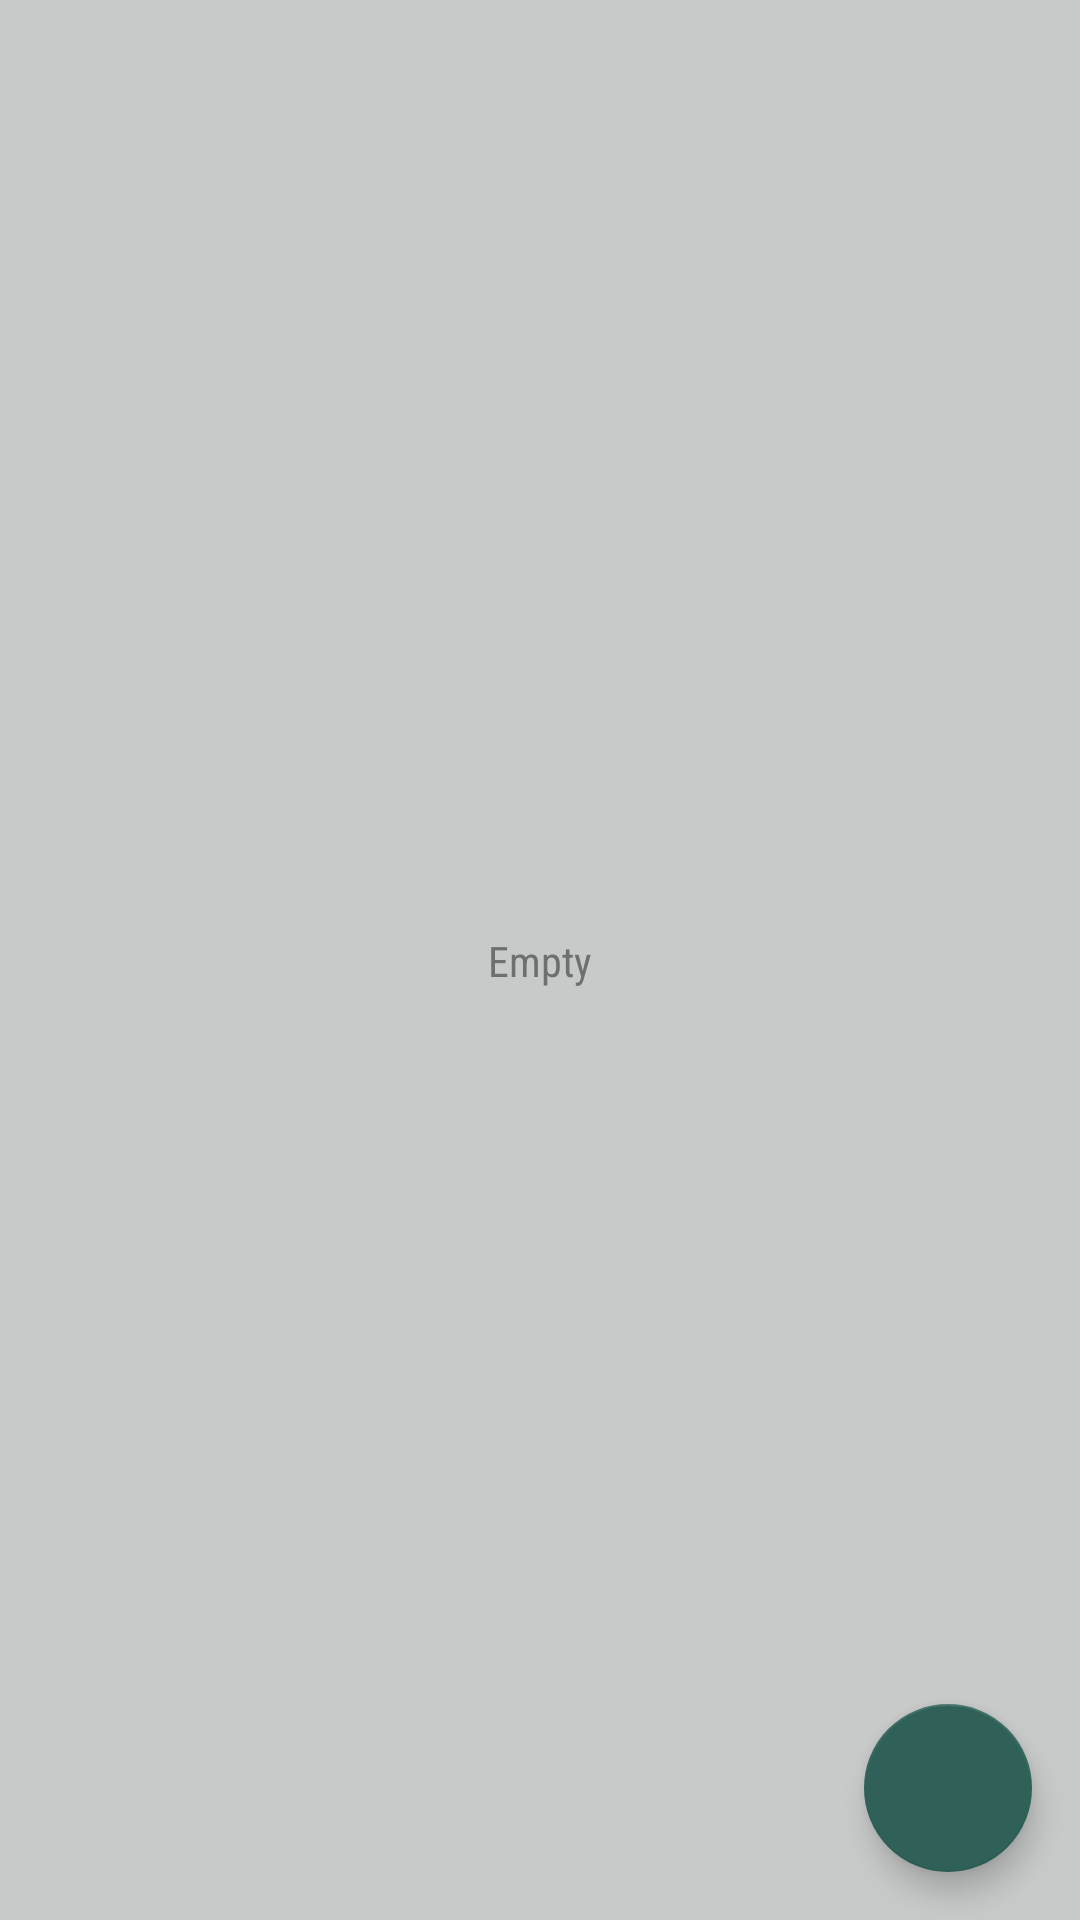

Reconstruct the res/layout file that produces this screen, plus the resources it refers to.
<!-- AndroidManifest.xml: application theme Theme.Bloknot -->
<!-- res/layout/activity_rec.xml -->
<?xml version="1.0" encoding="utf-8"?>
<androidx.constraintlayout.widget.ConstraintLayout xmlns:android="http://schemas.android.com/apk/res/android"
    xmlns:app="http://schemas.android.com/apk/res-auto"
    xmlns:tools="http://schemas.android.com/tools"
    android:layout_width="match_parent"
    android:layout_height="match_parent"
    android:background="@color/grey4"
    tools:context=".RecActivity">

    <androidx.recyclerview.widget.RecyclerView
        android:id="@+id/recView"
        android:layout_width="0dp"
        android:layout_height="0dp"
        app:layout_constraintBottom_toBottomOf="parent"
        app:layout_constraintEnd_toEndOf="parent"
        app:layout_constraintHorizontal_bias="1.0"
        app:layout_constraintStart_toStartOf="parent"
        app:layout_constraintTop_toTopOf="parent" />

    <com.google.android.material.floatingactionbutton.FloatingActionButton
        android:id="@+id/floatingActionButtonToEditAct"
        android:layout_width="wrap_content"
        android:layout_height="wrap_content"
        android:layout_marginEnd="16dp"
        android:layout_marginBottom="16dp"
        android:clickable="true"
        android:onClick="onClickAdd"
        app:backgroundTint="@color/green"
        app:layout_constraintBottom_toBottomOf="parent"
        app:layout_constraintEnd_toEndOf="parent"
        app:srcCompat="@drawable/ic_add" />

    <TextView
        android:id="@+id/tvEmpty"
        android:layout_width="wrap_content"
        android:layout_height="wrap_content"
        android:fontFamily="sans-serif-condensed"
        android:text="@string/empty_base"
        android:textColor="@color/grey2"
        app:layout_constraintBottom_toBottomOf="parent"
        app:layout_constraintEnd_toEndOf="@+id/recView"
        app:layout_constraintStart_toStartOf="@+id/recView"
        app:layout_constraintTop_toTopOf="@+id/recView" />
</androidx.constraintlayout.widget.ConstraintLayout>
<!-- resources referenced by this layout -->
<resources>
  <color name="green">#2F6158</color>
  <color name="grey2">#6E706F</color>
  <color name="grey4">#C7CAC9</color>
  <string name="empty_base">Empty</string>
  <style name="Theme.Bloknot" parent="Theme.MaterialComponents.DayNight.DarkActionBar">
          
          <item name="colorPrimary">@color/green</item>
          <item name="colorPrimaryVariant">@color/green</item>
          <item name="colorOnPrimary">@color/grey4</item>
          
          <item name="colorSecondary">@color/teal_200</item>
          <item name="colorSecondaryVariant">@color/teal_700</item>
          <item name="colorOnSecondary">@color/black</item>
          
          <item name="android:statusBarColor">?attr/colorPrimaryVariant</item>
          
      </style>
  <color name="teal_200">#FF03DAC5</color>
  <color name="teal_700">#FF018786</color>
  <color name="black">#FF000000</color>
</resources>
